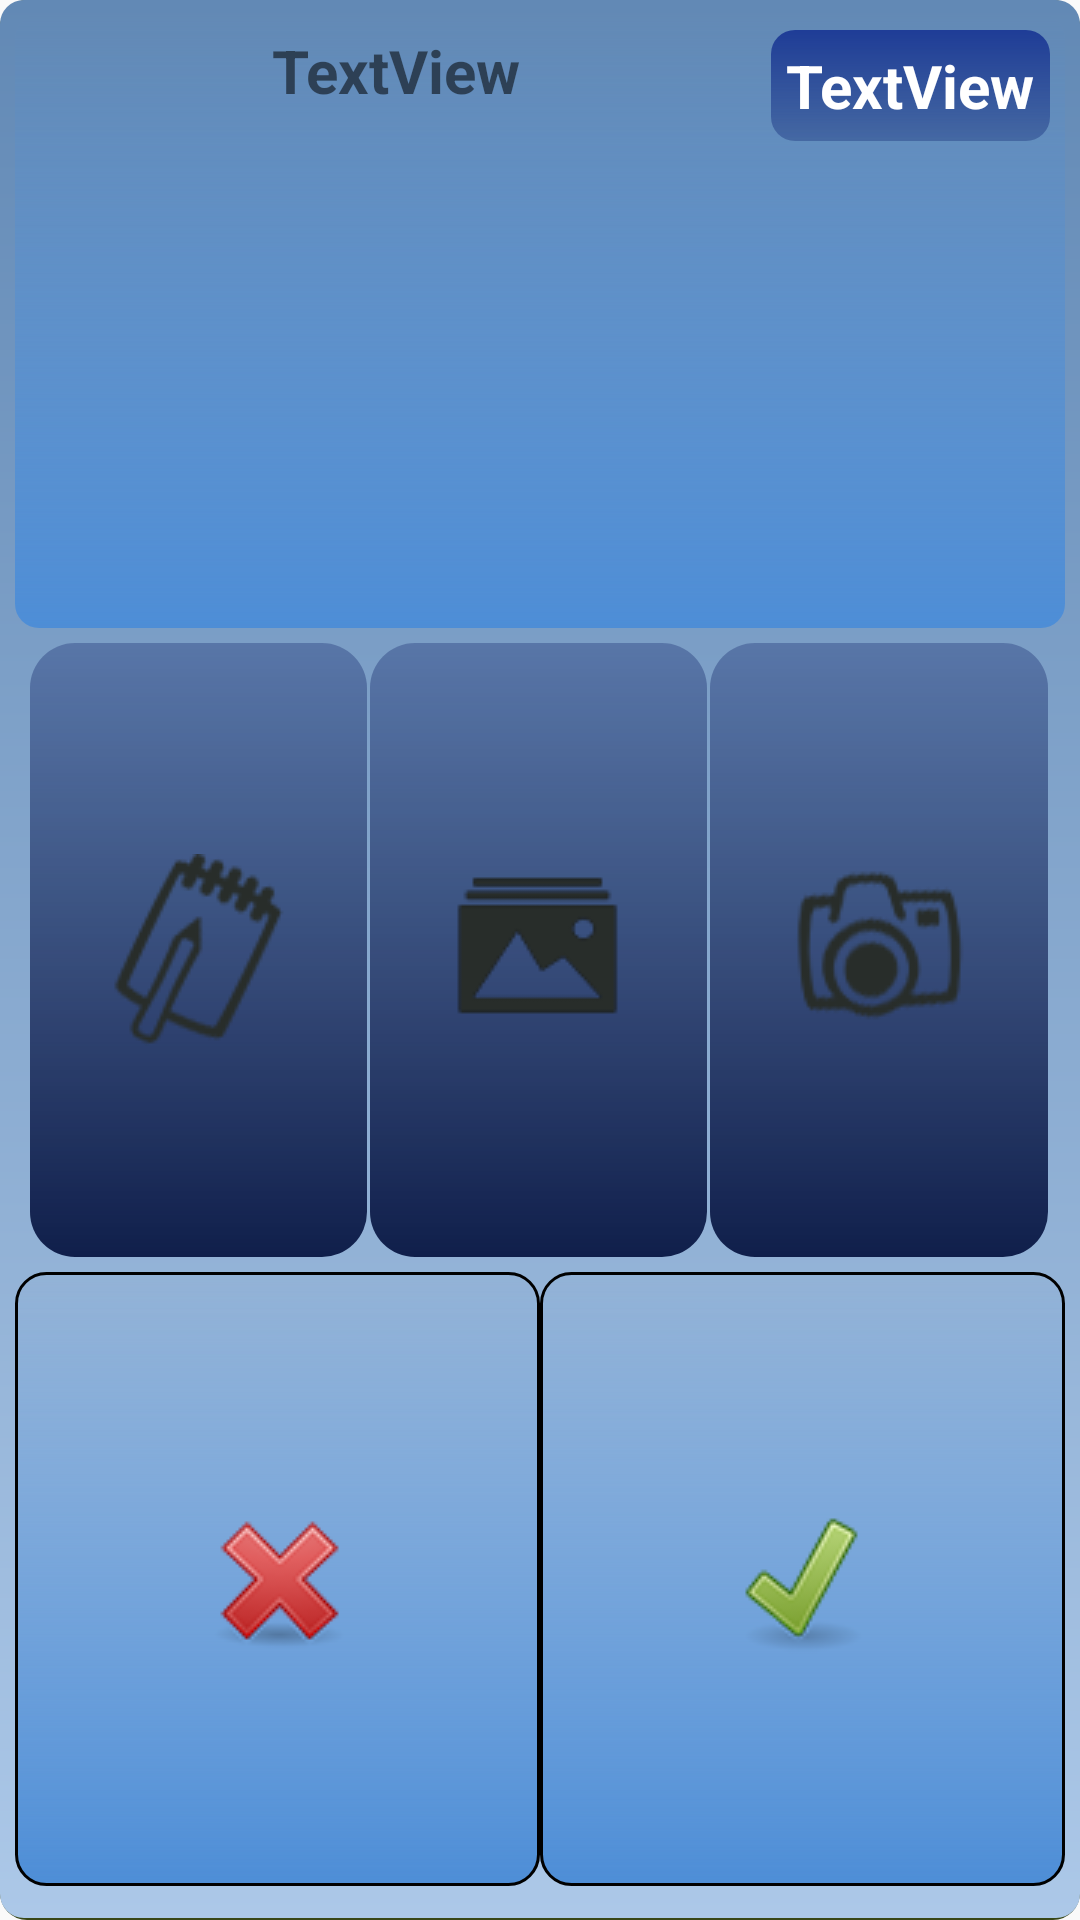

The Android layout XML behind this screen, and the referenced resources:
<!-- AndroidManifest.xml: application theme AppTheme -->
<!-- res/layout/single_item.xml -->
<?xml version="1.0" encoding="utf-8"?>
<LinearLayout xmlns:android="http://schemas.android.com/apk/res/android"
    android:layout_width="match_parent"
    android:layout_height="200dp"
    android:paddingBottom="5dp"
    android:background="@drawable/custom_shape"
    android:orientation="vertical"
    android:weightSum="100" >

    <LinearLayout
        android:layout_width="match_parent"
        android:layout_height="0dp"
        android:layout_weight="33"
        android:background="@drawable/item_title_section" >

        <RelativeLayout
            android:layout_width="wrap_content"
            android:layout_height="match_parent"
            android:layout_weight="10" >

            <TextView
                android:id="@+id/titleText"
                android:layout_width="fill_parent"
                android:layout_height="wrap_content"
                android:layout_toLeftOf="@+id/numberText"
                android:text="TextView"
                android:textSize="20dp"
                android:textStyle="bold"
                android:paddingRight="3dp"
                android:gravity="center" />

            <TextView
                android:id="@+id/numberText"
                android:layout_width="wrap_content"
                android:layout_height="wrap_content"
                android:text="TextView"
                android:layout_alignParentRight="true"
                android:textSize="20dp"
                android:textStyle="bold"
                android:textColor="@color/white"
                android:background="@drawable/item_number_textview" />

        </RelativeLayout>

    </LinearLayout>

    <LinearLayout
        android:layout_width="match_parent"
        android:layout_height="0dp"
        android:layout_weight="33"
        android:weightSum="10"
        android:layout_margin="5dp">

        <ImageButton
            android:id="@+id/commentBtn"
            android:layout_width="0dp"
            android:layout_height="match_parent"
            android:layout_marginRight="1dp"
            android:layout_weight="3.33"
            android:background="@drawable/item_button"
            android:src="@drawable/comment" />

        <ImageButton
            android:id="@+id/galleryBtn"
            android:layout_width="0dp"
            android:layout_height="match_parent"
            android:layout_marginRight="1dp"
            android:layout_weight="3.33"
            android:background="@drawable/item_button"
            android:src="@drawable/gallery" />

        <ImageButton
            android:id="@+id/cameraBtn"
            android:layout_width="0dp"
            android:layout_height="match_parent"
            android:layout_weight="3.33"
            android:background="@drawable/item_button"
            android:src="@drawable/camera" />

    </LinearLayout>

    <LinearLayout
        android:layout_width="match_parent"
        android:layout_height="0dp"
        android:layout_weight="33" >

        <RelativeLayout
            android:layout_width="match_parent"
            android:layout_height="wrap_content" >

            <LinearLayout
                android:layout_width="match_parent"
                android:layout_height="match_parent"
                android:weightSum="100" >

                <ImageButton
                    android:id="@+id/notOkBtn"
                    android:layout_width="0dp"
                    android:layout_height="match_parent"
                    android:layout_weight="50"
                    android:background="@drawable/ok_cancel_button_shape"
                    android:src="@drawable/cancel" />

                <ImageButton
                    android:id="@+id/okBtn1"
                    android:layout_width="0dp"
                    android:layout_height="match_parent"
                    android:layout_weight="50"
                    android:background="@drawable/ok_cancel_button_shape"
                    android:src="@drawable/ok" />
            </LinearLayout>

            <LinearLayout
                android:id="@+id/levelsButtonsLayout"
                android:layout_width="match_parent"
                android:layout_height="wrap_content"
                android:visibility="gone" >

                <Button
                    android:id="@+id/zeroButton"
                    android:layout_width="35dp"
                    android:layout_height="34dp"
                    android:layout_marginRight="10dp"
                    android:background="@drawable/red_btn"
                    android:text="0"
                    android:textSize="12dp" />

                <Button
                    android:id="@+id/oneButton"
                    android:layout_width="35dp"
                    android:layout_height="34dp"
                    android:layout_marginRight="10dp"
                    android:background="@drawable/orange_btn"
                    android:text="1"
                    android:textSize="12dp" />

                <Button
                    android:id="@+id/twoButton"
                    android:layout_width="35dp"
                    android:layout_height="33dp"
                    android:background="@drawable/yellow_btn"
                    android:text="2"
                    android:textSize="12dp" />
            </LinearLayout>
        </RelativeLayout>

    </LinearLayout>

</LinearLayout>
<!-- resources referenced by this layout -->
<resources>
  <color name="white">#ffffff</color>
  <!-- drawable camera: png bitmap (drawable, 5386 bytes) -->
  <!-- drawable cancel: png bitmap (drawable, 6408 bytes) -->
  <!-- drawable comment: png bitmap (drawable, 5326 bytes) -->
  <!-- drawable custom_shape (drawable) -->
  <?xml version="1.0" encoding="utf-8"?>
  <layer-list xmlns:android="http://schemas.android.com/apk/res/android" >
  
      
      <item>
          <shape android:shape="rectangle" >
             <solid android:color="#384717"/>
             <corners android:radius="9dp" />
          </shape>
      </item>
  
  
      <item android:bottom="2px">
          <shape xmlns:android="http://schemas.android.com/apk/res/android" android:shape="rectangle" >
  		    <corners android:radius="8dp"/>
  		    <padding android:left="5dp" android:right="5dp" android:bottom="5dp" android:top="5dp"/>
  		    <gradient 
  		        android:endColor="#6289B5"
  			    android:startColor="@color/inner_bg"
  			    android:angle="90"/>
      	</shape>
      </item>
  
  </layer-list>
  <!-- drawable gallery: png bitmap (drawable, 3960 bytes) -->
  <!-- drawable item_button (drawable) -->
  <?xml version="1.0" encoding="utf-8"?>
  <shape xmlns:android="http://schemas.android.com/apk/res/android" android:shape="rectangle" >
      <corners android:radius="15dp"/>
      <padding android:left="5dp" android:right="5dp" android:bottom="5dp" android:top="5dp"/>
      <gradient 
          android:endColor="#6623397A"
  	    android:startColor="#0F1E4A"
  	    android:angle="90"/>
      
      
  
  </shape>
  <!-- drawable item_number_textview (drawable) -->
  <?xml version="1.0" encoding="utf-8"?>
  <shape xmlns:android="http://schemas.android.com/apk/res/android" android:shape="rectangle" >
      <corners android:radius="8dp"/>
      <padding android:left="5dp" android:right="5dp" android:bottom="5dp" android:top="5dp"/>
      <gradient 
          android:endColor="#1E3C96"
  	    android:startColor="#6618317A"
  	    android:angle="90"/>
  
  </shape>
  <!-- drawable item_title_section (drawable) -->
  <?xml version="1.0" encoding="utf-8"?>
  <shape xmlns:android="http://schemas.android.com/apk/res/android" android:shape="rectangle" >
      <corners android:radius="8dp"/>
      <padding android:left="5dp" android:right="5dp" android:bottom="5dp" android:top="5dp"/>
      <gradient 
          android:endColor="#00000000"
  	    android:startColor="#4D8DD6"
  	    android:angle="90"/>
  
  </shape>
  <!-- drawable ok: png bitmap (drawable, 5539 bytes) -->
  <!-- drawable ok_cancel_button_shape (drawable) -->
  <?xml version="1.0" encoding="utf-8"?>
  <shape xmlns:android="http://schemas.android.com/apk/res/android" android:shape="rectangle" >
      <corners android:radius="10dp"/>
      <padding android:left="5dp" android:right="5dp" android:bottom="5dp" android:top="5dp"/>
      <stroke android:width="1dp"
          	android:color="#000000"/>
      <gradient 
          android:endColor="#00000000"
  	    android:startColor="#4D8DD6"
  	    android:angle="90"/>
      
      
  
  </shape>
  <!-- drawable orange_btn (drawable) -->
  <?xml version="1.0" encoding="utf-8"?>
  <shape xmlns:android="http://schemas.android.com/apk/res/android" android:shape="rectangle" >
      <solid android:color="#E6A732"/>
      <corners android:radius="10dp"/>
      
  
  </shape>
  <!-- drawable red_btn (drawable) -->
  <?xml version="1.0" encoding="utf-8"?>
  <shape xmlns:android="http://schemas.android.com/apk/res/android" android:shape="rectangle" >
      <solid android:color="#DB3C23"/>
      <corners android:radius="10dp"/>
      
  
  </shape>
  <!-- drawable yellow_btn (drawable) -->
  <?xml version="1.0" encoding="utf-8"?>
  <shape xmlns:android="http://schemas.android.com/apk/res/android" android:shape="rectangle" >
      <solid android:color="#E0C31B"/>
      <corners android:radius="10dp"/>
      
  
  </shape>
  <style name="AppTheme" parent="AppBaseTheme">
          
      </style>
  <color name="inner_bg">#ACC8E8</color>
  <style name="AppBaseTheme" parent="Theme.AppCompat.Light">
          
      </style>
</resources>
